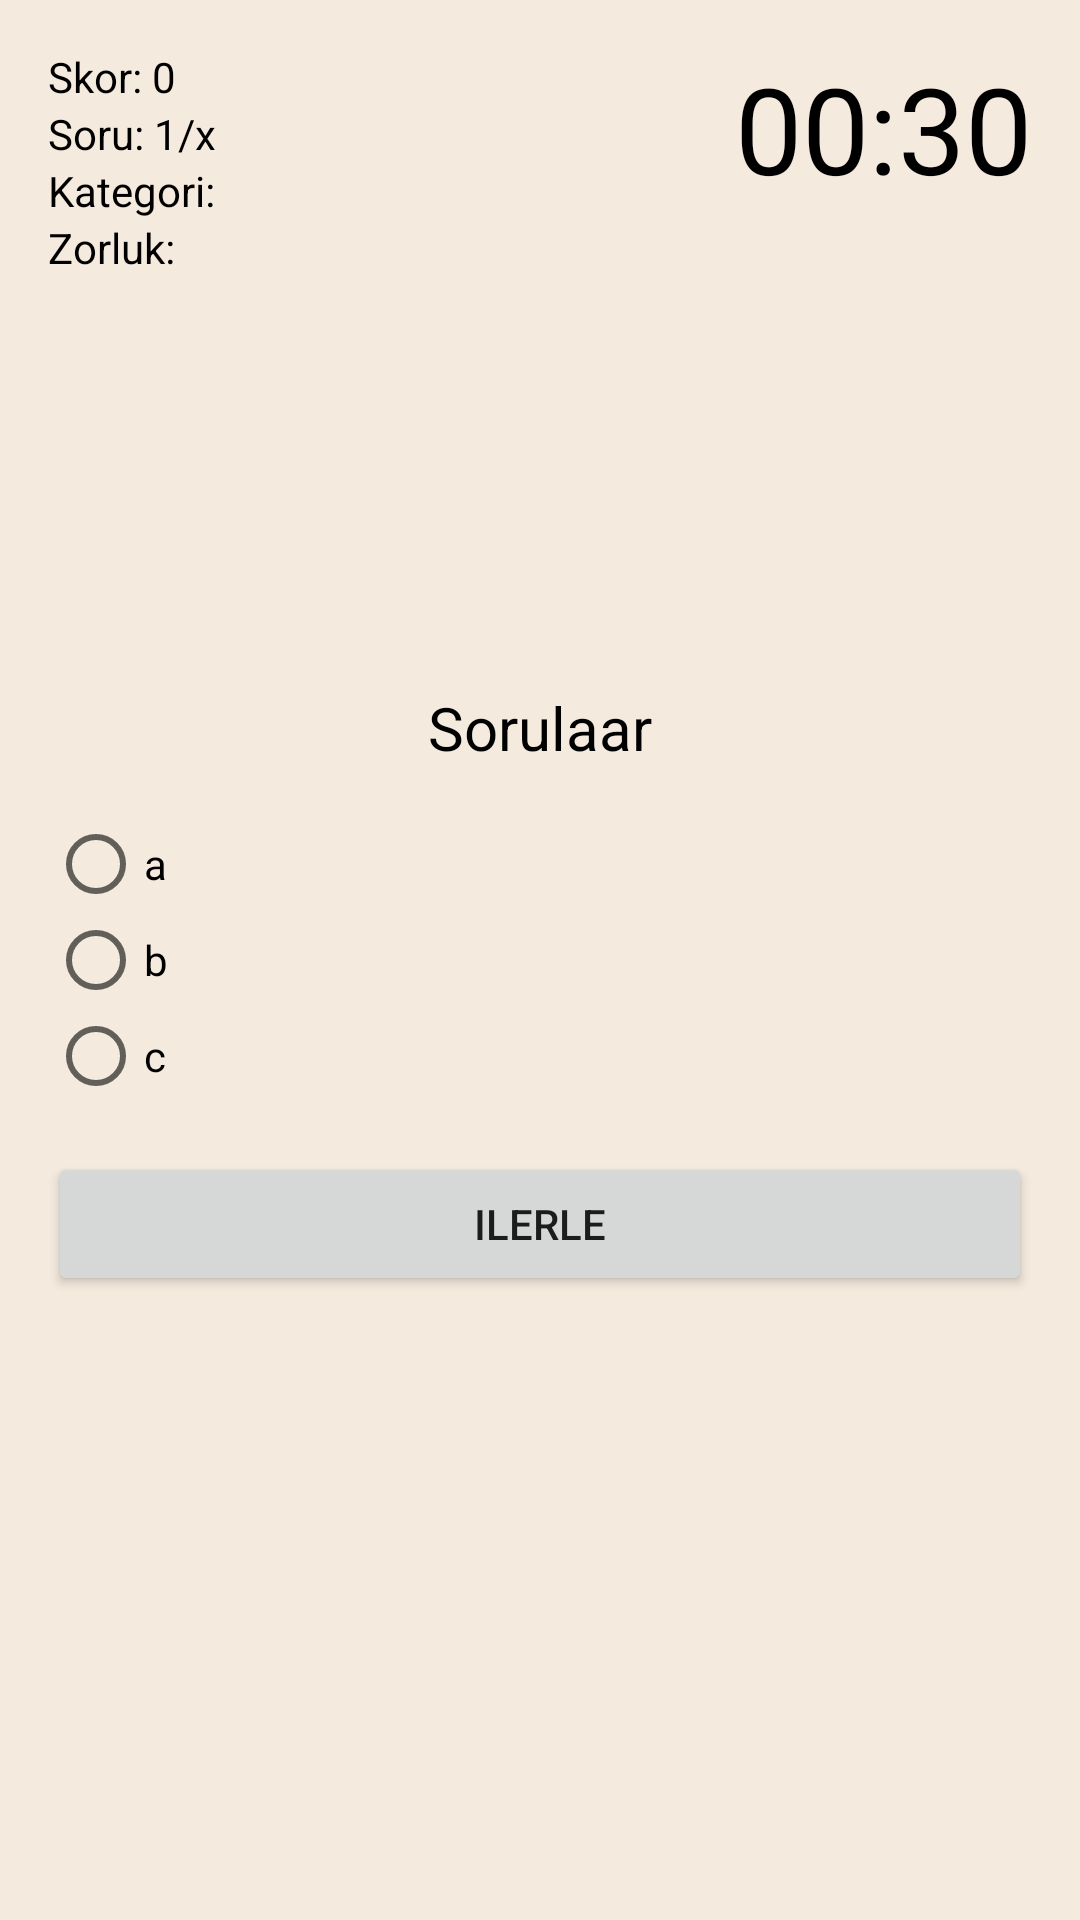

Layout XML and referenced resources for this Android screen:
<!-- AndroidManifest.xml: application theme AppThemegiris -->
<!-- res/layout/activity_quiz2.xml -->
<?xml version="1.0" encoding="utf-8"?>
<RelativeLayout xmlns:android="http://schemas.android.com/apk/res/android"
    xmlns:app="http://schemas.android.com/apk/res-auto"
    xmlns:tools="http://schemas.android.com/tools"
    android:layout_width="match_parent"
    android:layout_height="match_parent"
    android:background="@color/colorBackground"
    android:padding="16dp"
    tools:context=".quiz.QuizActivity">

    <TextView
        android:id="@+id/TEXT_VIEW_SKOR"
        android:layout_width="wrap_content"
        android:layout_height="wrap_content"
        android:freezesText="true"
        android:text="Skor: 0"
        android:textColor="@android:color/black" />

    <TextView
        android:id="@+id/text_view_question_count"
        android:layout_width="wrap_content"
        android:layout_height="wrap_content"
        android:layout_below="@id/TEXT_VIEW_SKOR"
        android:freezesText="true"
        android:text="Soru: 1/x"
        android:textColor="@android:color/black" />

    <TextView
        android:id="@+id/TEXT_VIEW_KATEGORI"
        android:layout_width="wrap_content"
        android:layout_height="wrap_content"
        android:layout_below="@id/text_view_question_count"
        android:freezesText="true"
        android:text="Kategori: "
        android:textColor="@android:color/black" />

    <TextView
        android:id="@+id/TEXT_VIEW_ZORLUK"
        android:layout_width="wrap_content"
        android:layout_height="wrap_content"
        android:layout_below="@id/TEXT_VIEW_KATEGORI"
        android:freezesText="true"
        android:text="Zorluk: "
        android:textColor="@android:color/black" />

    <TextView
        android:id="@+id/text_view_countdown"
        android:layout_width="wrap_content"
        android:layout_height="wrap_content"
        android:layout_alignParentEnd="true"
        android:freezesText="true"
        android:text="00:30"
        android:textColor="@android:color/black"
        android:textSize="40sp" />

    <TextView
        android:id="@+id/text_view_soru"
        android:layout_width="match_parent"
        android:layout_height="wrap_content"
        android:layout_above="@id/radio_group"
        android:layout_marginBottom="16dp"
        android:freezesText="true"
        android:text="Sorulaar"
        android:textAlignment="center"
        android:textColor="@android:color/black"
        android:textSize="20sp" />

    <RadioGroup
        android:id="@+id/radio_group"
        android:layout_width="wrap_content"
        android:layout_height="wrap_content"
        android:layout_centerVertical="true">

        <RadioButton
            android:id="@+id/radio_button1"
            android:layout_width="wrap_content"
            android:layout_height="wrap_content"
            android:freezesText="true"
            android:text="a" />

        <RadioButton
            android:id="@+id/radio_button2"
            android:layout_width="wrap_content"
            android:layout_height="wrap_content"
            android:freezesText="true"
            android:text="b" />

        <RadioButton
            android:id="@+id/radio_button3"
            android:layout_width="wrap_content"
            android:layout_height="wrap_content"
            android:freezesText="true"
            android:text="c" />

    </RadioGroup>

    <Button
        android:id="@+id/button_confirm_next"
        android:layout_width="match_parent"
        android:layout_height="wrap_content"
        android:layout_below="@id/radio_group"
        android:layout_marginTop="16dp"
        android:freezesText="true"
        android:text="ilerle" />

</RelativeLayout>
<!-- resources referenced by this layout -->
<resources>
  <color name="colorBackground">#F4EADE</color>
  <style name="AppThemegiris" parent="Theme.AppCompat.Light.NoActionBar">
          
          <item name="colorPrimary">#ff54</item>
          <item name="colorPrimaryDark">#ff54</item>
          <item name="colorAccent">#ff54</item>
      </style>
</resources>
